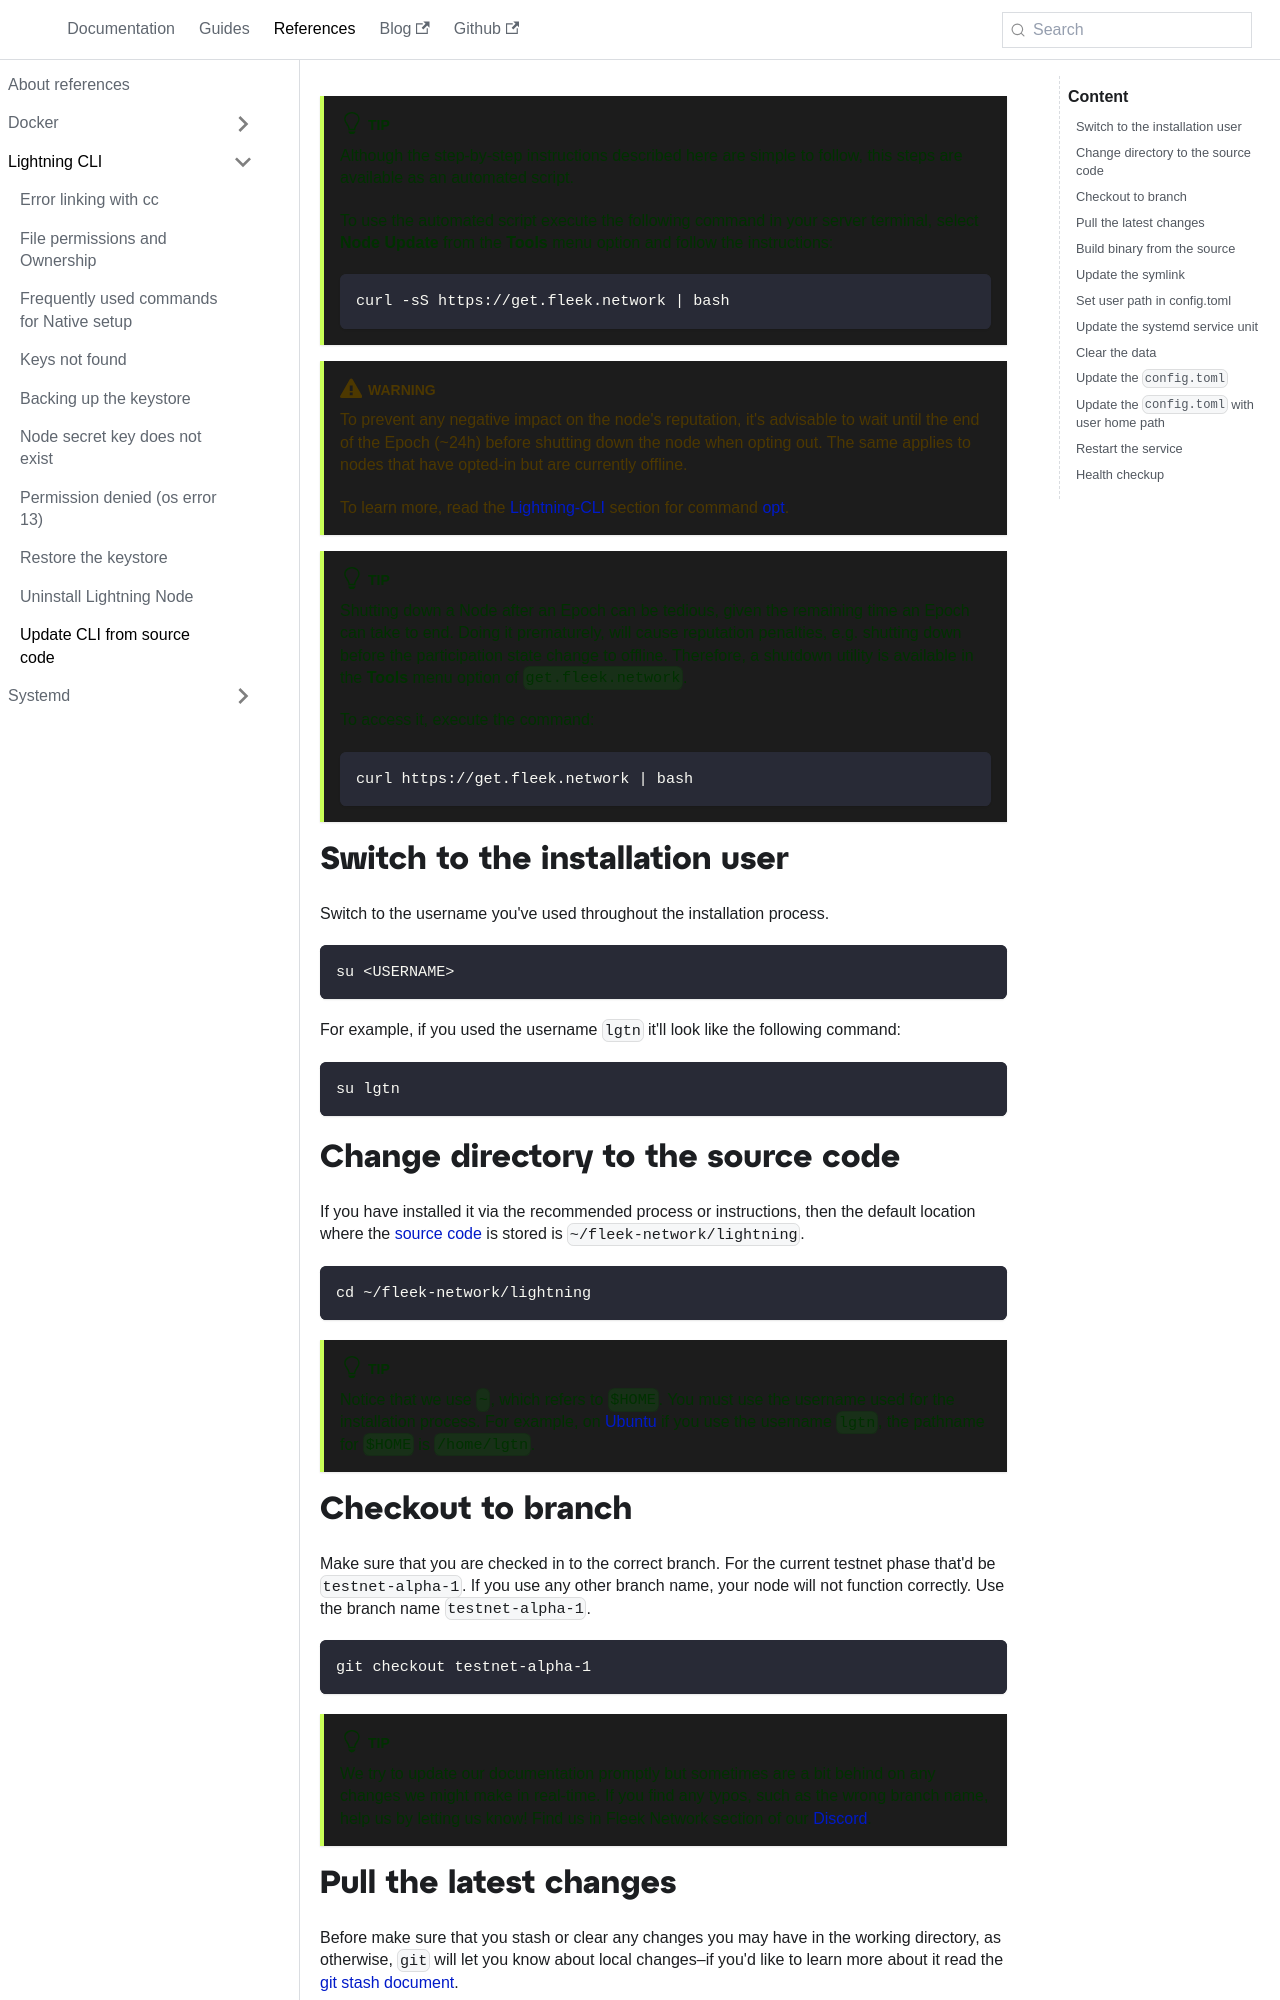

repository: fleek-network/fleek-network-docs · page: references/Lightning CLI/update-cli-from-source-code/index.html · generator: docusaurus

---
title: Update CLI from source code
slug: update-cli-from-source-code
hide_title: true
tags:
- references
- help
- update
- upgrade
- fix
---

import Author from '@site/src/components/Author';
import SetUserPathInConfigToml from '../../guides/partials/_set-user-path-config-toml.mdx';
import NoteExecStartFlagCConfigPath from '../../guides/partials/_note_execstart-flag-c-config-path.mdx';
import FindAndReplaceConfigWithUserPaths from '../../guides/partials/_find-and-replace-config-with-user-paths.mdx';
import WarningPreventPrematureShutdown from '../../guides/partials/_warning_prevent_premature_shutdown.mdx';
import TipShutdownGracefully from '../../guides/partials/_tip_shutdown_gracefully.mdx';

:::tip
Although the step-by-step instructions described here are simple to follow, this steps are available as an automated script.

To use the automated script execute the following command in your server terminal, select **Node Update** from the **Tools** menu option and follow the instructions:

```sh
curl -sS https://get.fleek.network | bash
```
:::

<WarningPreventPrematureShutdown />

<TipShutdownGracefully />
